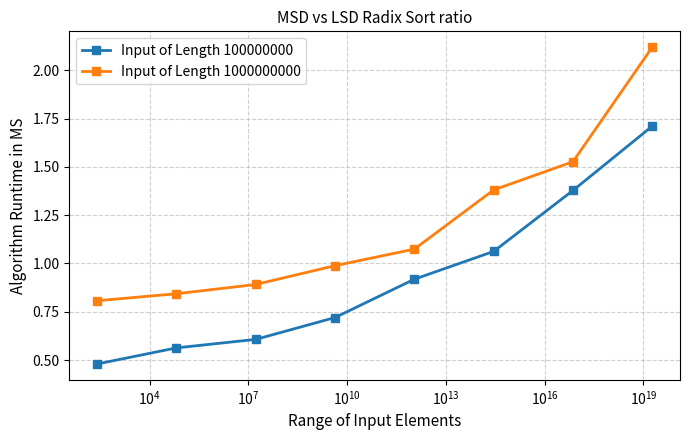

Here is the Python script that generated this plot: (Note: this script raises an exception after producing the figure.)
import matplotlib.pyplot as plt
import matplotlib.ticker as ticker
import numpy as np

sizes = [256, 65536, 16777216, 4294967296, 1099511627776, 281474976710656, 72057594037927936, 18446744073709551616]
ratio_10000000 = [0.152, 0.126087, 0.165746, 0.181818, 0.26875, 0.354839, 0.46875, 0.621622]
ratio_100000000 = [0.479393, 0.562791, 0.606715, 0.72, 0.918301, 1.06227, 1.37788, 1.71098]
ratio_1000000000 = [0.806864, 0.843123, 0.891151, 0.988545, 1.07421, 1.38055, 1.52671, 2.11994]

fig1, ax1 = plt.subplots(figsize=(7, 4.5))
ax1.plot(sizes, ratio_100000000, marker='s', linewidth=2, markersize=6, label='Input of Length 100000000')
ax1.plot(sizes, ratio_1000000000, marker='s', linewidth=2, markersize=6, label='Input of Length 1000000000')
ax1.set_xscale('log')
ax1.set_xlabel('Range of Input Elements', fontsize=11)
ax1.set_ylabel('Algorithm Runtime in MS', fontsize=11)
ax1.set_title('MSD vs LSD Radix Sort ratio', fontsize=11)
ax1.legend(frameon=True)
ax1.grid(True, linestyle='--', alpha=0.6)
ax1.tick_params(axis='both', labelsize=10)
plt.tight_layout()
plt.savefig('../../graphs/iterations2_3.pdf', bbox_inches='tight')
